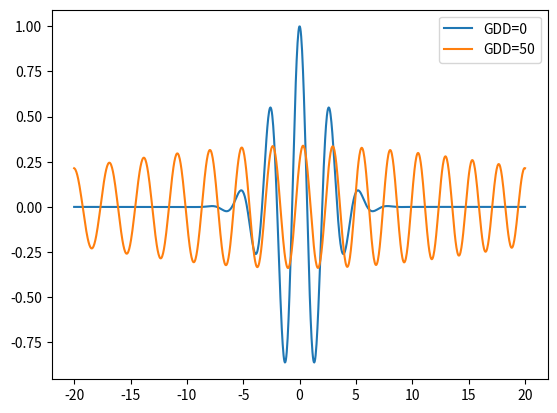

This chart was generated by the following Python code:
# -*- coding: utf-8 -*-
"""
Created on Thu Nov 28 11:55:57 2019

[redacted]
"""

import numpy as np
import matplotlib.pylab as plt

def efield_time_domain(t, amp, om0, dom, t0, gdd, cep):
    """ returns time domain e_efield (real)
    t is time axis
    amp is pulse amplitude
    om0 is centre frequency
    dom is bandwidth
    t0 is time offset
    gdd is group delay dispersion (in units of time^2)
    cep is carrier envelop phase
    """
    
    q = ( np.log(4)/dom **2 + 0.5 * 1j * gdd )**0.5
    return np.real(amp * np.log(4)**0.5 * np.exp(-0.25*(t-t0)**2/q**2) * np.exp(1j*om0*(t-t0) + 1j*cep)/(dom*q))

c = 300 # nm/fs
lam0 = 800 # nm
tau = 4 # fs, for TL pulse

amp = 1
om0 = 2 * np.pi * c/lam0 # centre frequency
dom = 2 * np.pi * 0.441/tau # bandwidth of TL Gaussian pulse with fwhm = tau
t0 = 0
cep = 0

t = np.linspace(-20, 20, 1000)

gdd = 0
eft = efield_time_domain(t, amp, om0, dom, t0, gdd, cep)
plt.plot(t, eft, label="GDD=0")



gdd = 50
eft = efield_time_domain(t, amp, om0, dom, t0, gdd, cep)
plt.plot(t, eft, label="GDD="+str(gdd))
plt.legend()
plt.show()


